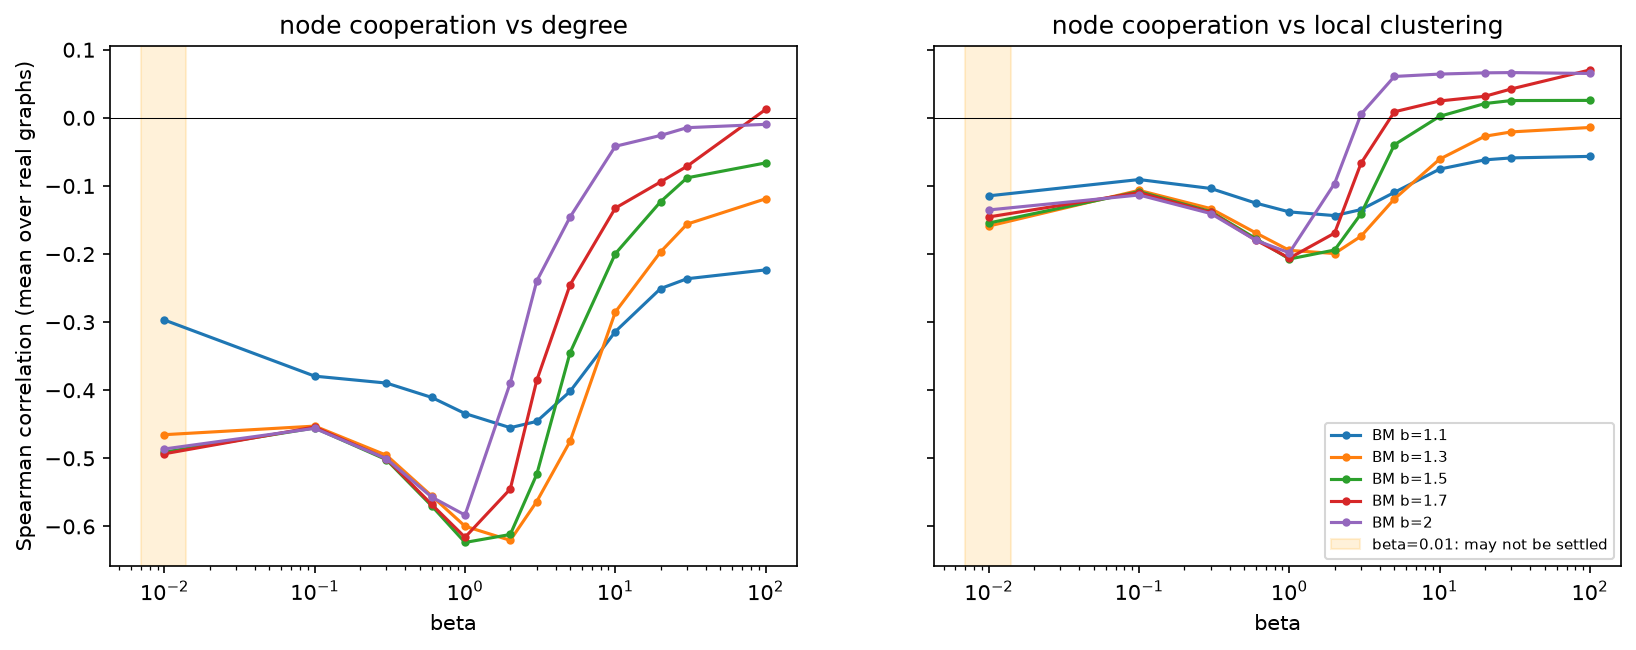

The table this chart was drawn from, first rows:
graph, agent, b, beta, a_fraction, corr_degree, corr_clustering
facebook, bm, 1.1, 0.01, 0.0, -0.001496, -0.004905
facebook, bm, 1.1, 0.01, 0.1, -0.08278, 0.01674
facebook, bm, 1.1, 0.01, 0.2, -0.196, 0.06192
facebook, bm, 1.1, 0.01, 0.3, -0.422, 0.144
facebook, bm, 1.1, 0.01, 0.4, -0.5578, 0.1685
facebook, bm, 1.1, 0.01, 0.5, -0.3106, 0.08109
facebook, bm, 1.1, 0.01, 0.6, -0.09213, 0.007404
facebook, bm, 1.1, 0.01, 0.7, -0.01793, -0.01293
facebook, bm, 1.1, 0.01, 0.8, 0.001388, -0.01795
facebook, bm, 1.1, 0.01, 0.9, 0.01315, -0.02122
facebook, bm, 1.1, 0.1, 0.0, 0.002022, -0.009991
facebook, bm, 1.1, 0.1, 0.1, -0.4111, 0.1513
facebook, bm, 1.1, 0.1, 0.2, -0.7735, 0.3332
facebook, bm, 1.1, 0.1, 0.3, -0.7737, 0.3431
facebook, bm, 1.1, 0.1, 0.4, -0.7478, 0.2843
facebook, bm, 1.1, 0.1, 0.5, -0.4025, 0.1264
facebook, bm, 1.1, 0.1, 0.6, -0.1371, 0.03335
facebook, bm, 1.1, 0.1, 0.7, -0.03382, -0.00677
facebook, bm, 1.1, 0.1, 0.8, 0.003008, -0.01484
facebook, bm, 1.1, 0.1, 0.9, 0.01358, -0.01288
facebook, bm, 1.1, 0.3, 0.0, -0.0168, -0.03868
facebook, bm, 1.1, 0.3, 0.1, -0.3472, 0.1121
facebook, bm, 1.1, 0.3, 0.2, -0.7254, 0.3358
facebook, bm, 1.1, 0.3, 0.3, -0.7516, 0.3361
facebook, bm, 1.1, 0.3, 0.4, -0.7564, 0.292
facebook, bm, 1.1, 0.3, 0.5, -0.4279, 0.1417
facebook, bm, 1.1, 0.3, 0.6, -0.1621, 0.04062
facebook, bm, 1.1, 0.3, 0.7, -0.06508, 0.01187
facebook, bm, 1.1, 0.3, 0.8, -0.01856, -0.008602
facebook, bm, 1.1, 0.3, 0.9, -0.0003957, -0.0199
facebook, bm, 1.1, 0.6, 0.0, -0.034, -0.05024
facebook, bm, 1.1, 0.6, 0.1, -0.2268, 0.01499
facebook, bm, 1.1, 0.6, 0.2, -0.7173, 0.3192
facebook, bm, 1.1, 0.6, 0.3, -0.7591, 0.34
facebook, bm, 1.1, 0.6, 0.4, -0.7648, 0.3012
facebook, bm, 1.1, 0.6, 0.5, -0.4743, 0.1509
facebook, bm, 1.1, 0.6, 0.6, -0.205, 0.05861
facebook, bm, 1.1, 0.6, 0.7, -0.08671, 0.01883
facebook, bm, 1.1, 0.6, 0.8, -0.05452, 0.01054
facebook, bm, 1.1, 0.6, 0.9, -0.04296, 0.007218
facebook, bm, 1.1, 1.0, 0.0, -0.04157, -0.02649
facebook, bm, 1.1, 1.0, 0.1, -0.1515, -0.01385
facebook, bm, 1.1, 1.0, 0.2, -0.7086, 0.3061
facebook, bm, 1.1, 1.0, 0.3, -0.7702, 0.3564
facebook, bm, 1.1, 1.0, 0.4, -0.7754, 0.3112
facebook, bm, 1.1, 1.0, 0.5, -0.5176, 0.1817
facebook, bm, 1.1, 1.0, 0.6, -0.2864, 0.09699
facebook, bm, 1.1, 1.0, 0.7, -0.1578, 0.04839
facebook, bm, 1.1, 1.0, 0.8, -0.1134, 0.03873
facebook, bm, 1.1, 1.0, 0.9, -0.07075, 0.02395
facebook, bm, 1.1, 2.0, 0.0, -0.01486, -0.006638
facebook, bm, 1.1, 2.0, 0.1, -0.05492, 0.002587
facebook, bm, 1.1, 2.0, 0.2, -0.6971, 0.2503
facebook, bm, 1.1, 2.0, 0.3, -0.7829, 0.3794
facebook, bm, 1.1, 2.0, 0.4, -0.7989, 0.3426
facebook, bm, 1.1, 2.0, 0.5, -0.6115, 0.229
facebook, bm, 1.1, 2.0, 0.6, -0.4245, 0.1533
facebook, bm, 1.1, 2.0, 0.7, -0.2975, 0.1233
facebook, bm, 1.1, 2.0, 0.8, -0.195, 0.06127
facebook, bm, 1.1, 2.0, 0.9, -0.1305, 0.04265
... 2,940 more rows
